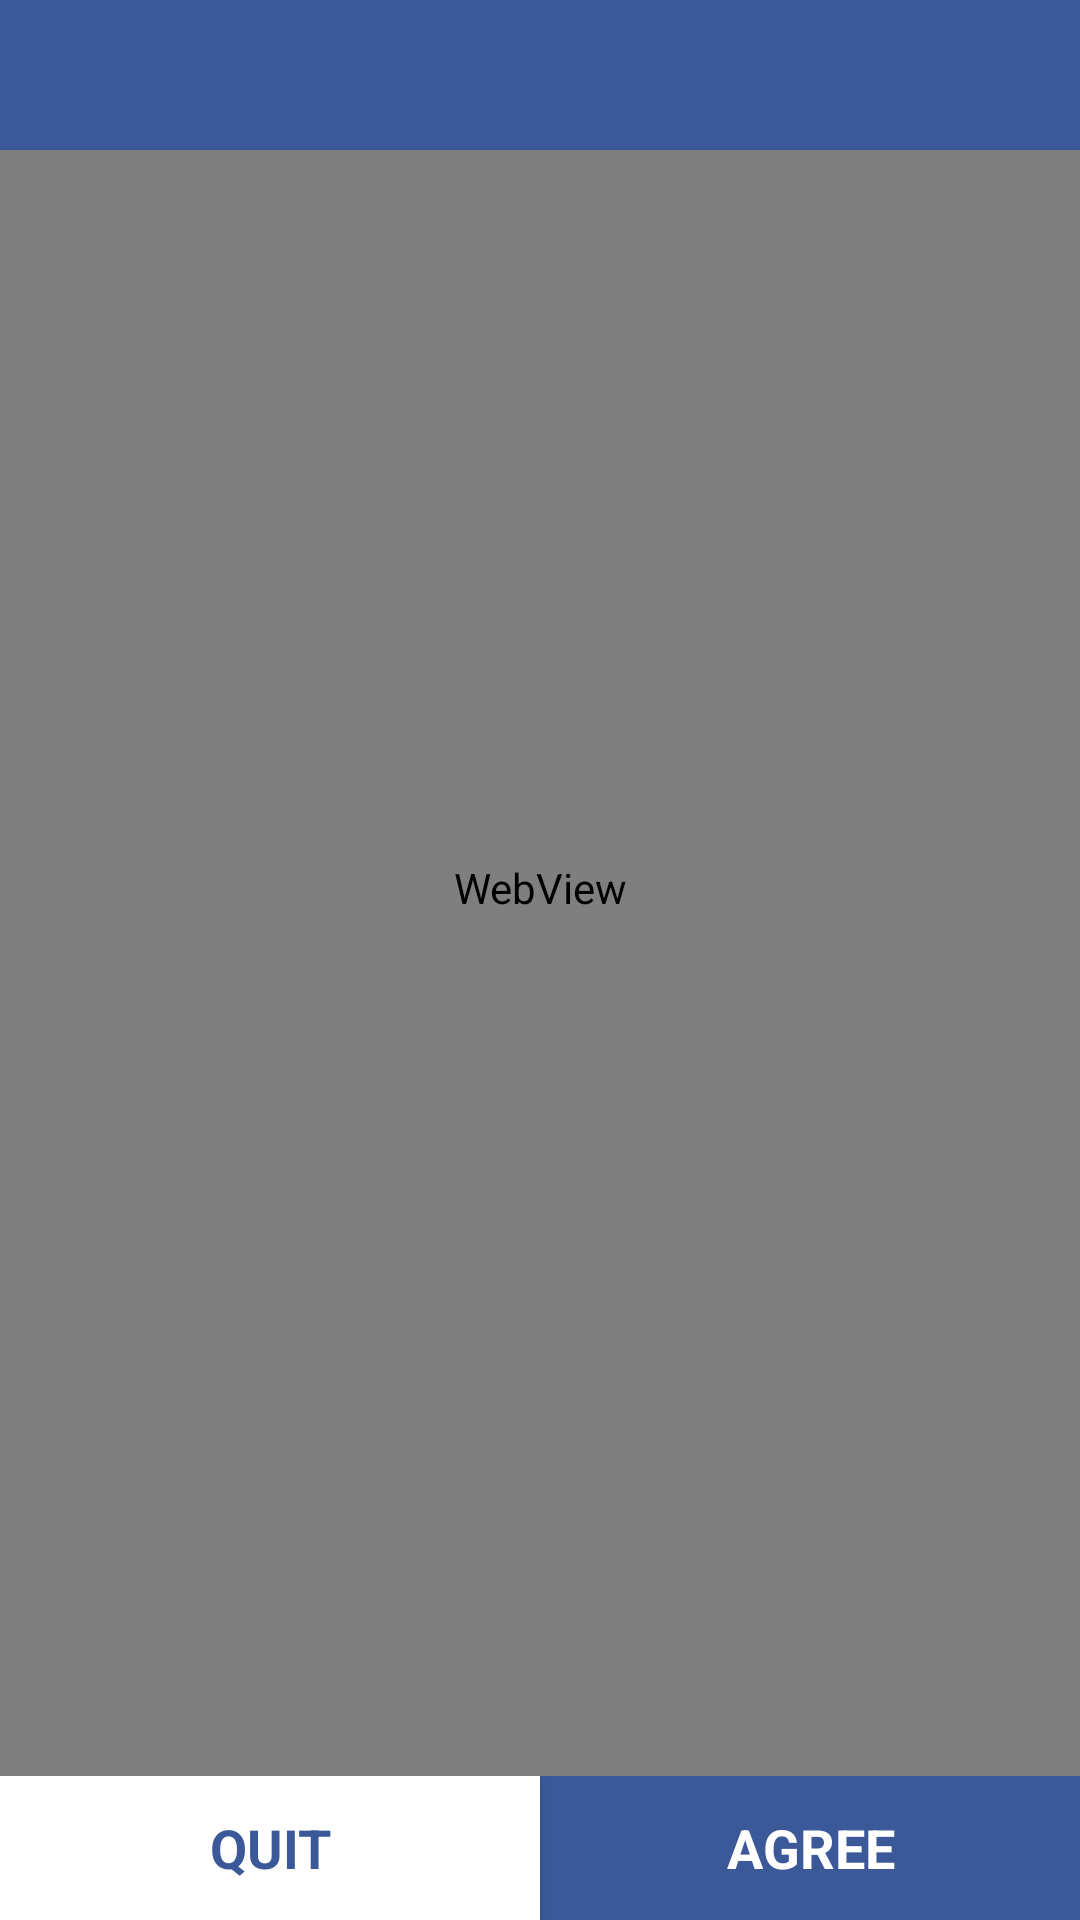

Write the Android layout XML for this screen, with the resource values it uses.
<!-- AndroidManifest.xml: application theme AppTheme -->
<!-- res/layout/consent_pp.xml -->
<?xml version="1.0" encoding="utf-8"?>
<RelativeLayout xmlns:android="http://schemas.android.com/apk/res/android"
    xmlns:facebook="http://schemas.android.com/apk/res-auto"
    xmlns:tools="http://schemas.android.com/tools"
    android:layout_width="fill_parent"
    android:layout_height="fill_parent"
    android:layout_gravity="center_vertical"
    android:background="#ffffff"
    android:orientation="vertical"
    tools:context=".MainActivity"
    android:weightSum="1">




    <LinearLayout
        android:id="@+id/button_panel"
            android:orientation="horizontal"
            android:layout_width="fill_parent"
            android:layout_height="wrap_content"
            android:layout_gravity="center"
            android:layout_alignParentBottom="true"
            >

            <Button
                android:layout_width="wrap_content"
                android:layout_height="wrap_content"
                android:text="Quit"
                android:id="@+id/disagree"
                android:layout_weight="1"
                android:textColor="@color/colorPrimaryDark"
                android:textStyle="bold"
                android:background="@color/textColor"
                android:fontFamily="sans-serif"
                android:textSize="18dp"

                />



            <Button
                style="@style/Widget.AppCompat.Button.Borderless"
                android:layout_width="wrap_content"
                android:layout_height="wrap_content"
                android:text="agree"
                android:id="@+id/agree"
                android:layout_weight="1"
                android:textColor="?attr/colorBackgroundFloating"
                android:background="@color/colorPrimaryDark"
                android:textStyle="bold"
                android:fontFamily="sans-serif"
                android:textSize="18dp"/>


        </LinearLayout>


    <WebView
        android:id="@+id/webView1"
        android:layout_width="fill_parent"
        android:layout_height="fill_parent"
        android:layout_above="@id/button_panel"
        android:layout_alignParentTop="true"
        />

    <android.support.v7.widget.Toolbar
        android:layout_width="match_parent"
        android:layout_height="wrap_content"
        android:background="@color/colorPrimaryDark"
        android:minHeight="50dp"
        facebook:titleTextColor="@color/textColor"
        android:id="@+id/toolbar" />


</RelativeLayout>
<!-- resources referenced by this layout -->
<resources>
  <color name="colorPrimaryDark">#3b5998</color>
  <color name="textColor">#ffffff </color>
  <style name="AppTheme" parent="Theme.AppCompat.Light.NoActionBar">
          
          <item name="colorPrimary">#8b9dc3</item>
          <item name="colorPrimaryDark">#3b5998</item>
          <item name="colorAccent">#8b9dc3</item>
          <item name="android:textColor">#ffffff </item>
          <item name="android:windowBackground">@color/colorPrimaryDark</item>
          <item name="colorButtonNormal">@color/colorPrimaryDark</item>
          <item name="android:colorButtonNormal">@color/colorPrimaryDark</item>
      </style>
</resources>
